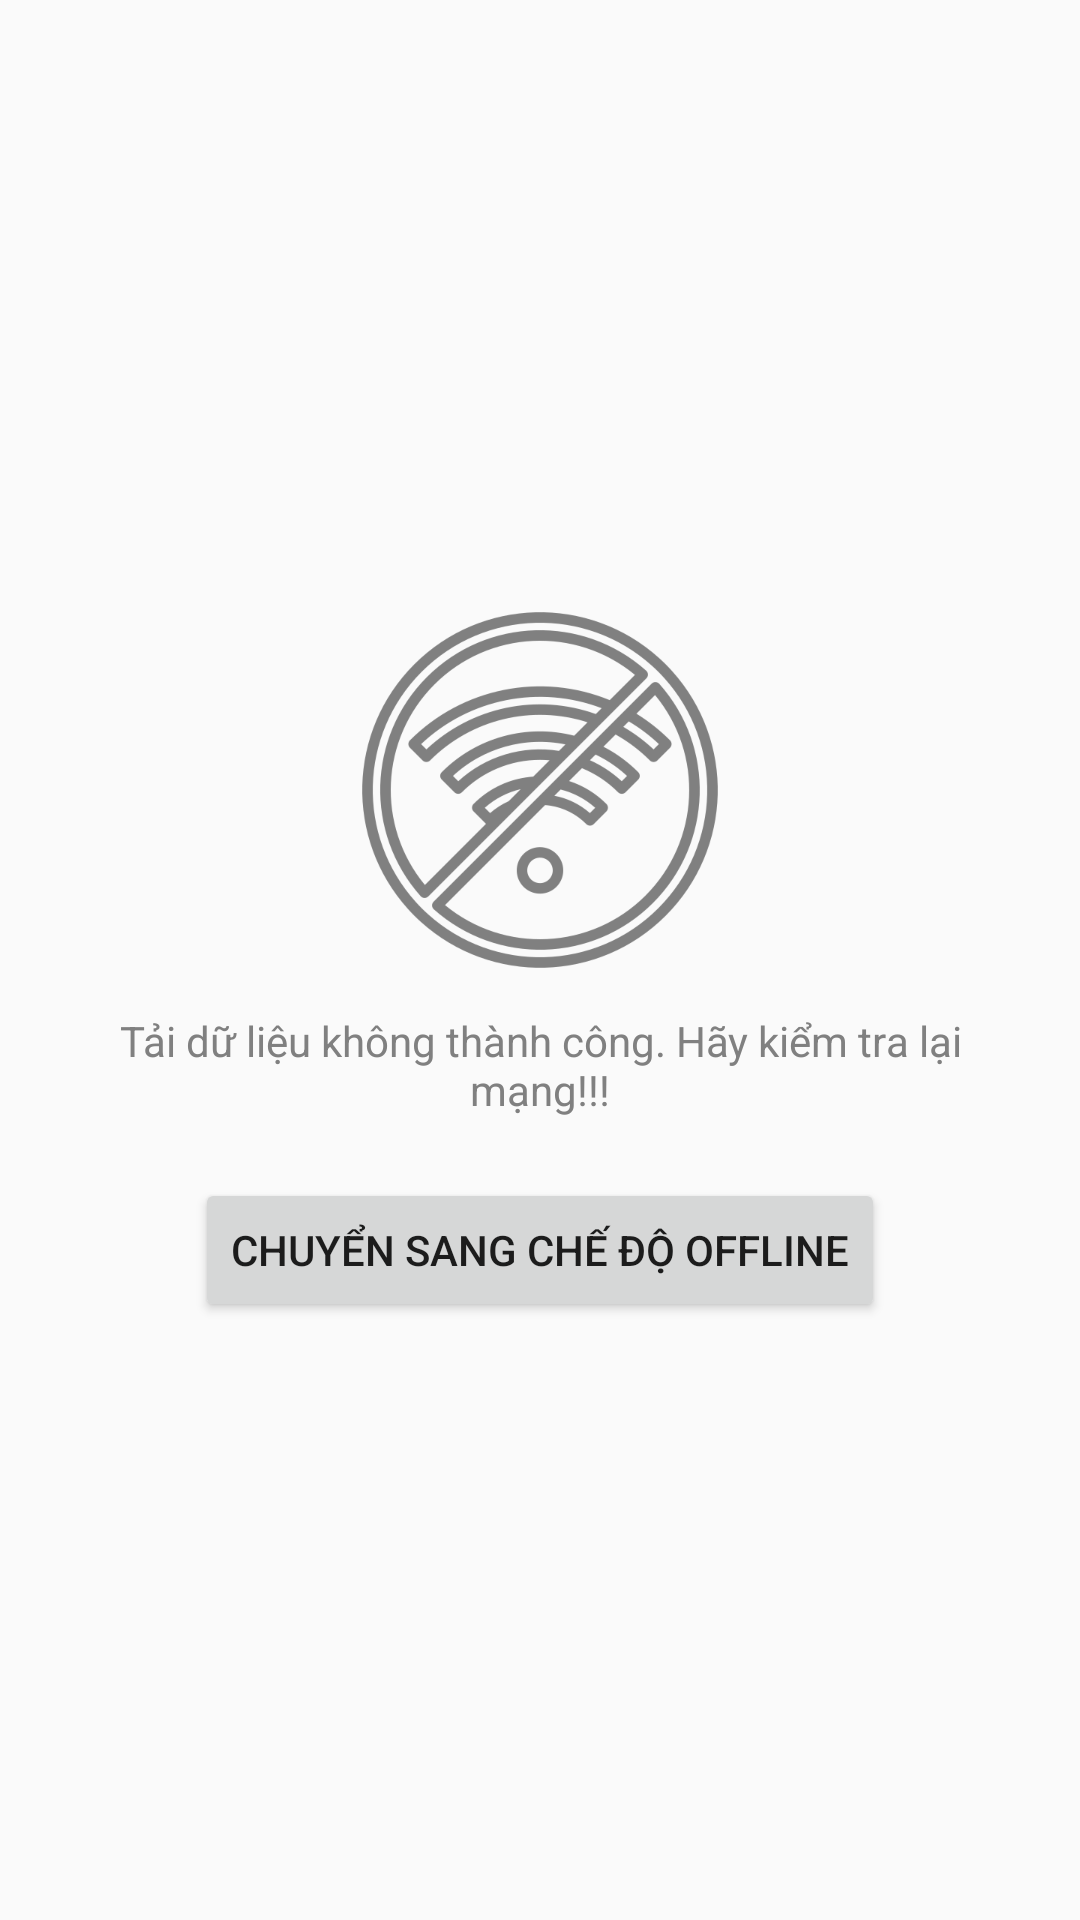

Here is an Android app screen rendered from its layout file. Give the layout XML and the strings, colors and styles it references.
<!-- AndroidManifest.xml: application theme ProjectDocTruyenOnline_Light -->
<!-- res/layout/fragment_no_internet.xml -->
<?xml version="1.0" encoding="utf-8"?>
<LinearLayout xmlns:android="http://schemas.android.com/apk/res/android"
    xmlns:app="http://schemas.android.com/apk/res-auto"
    xmlns:tools="http://schemas.android.com/tools"
    android:layout_width="match_parent"
    android:layout_height="match_parent"
    android:orientation="vertical"
    android:gravity="center"
    tools:context=".fragments.FragmentNoInternet">


    <ImageView
        android:id="@+id/img_NoInternet"
        android:layout_width="128dp"
        android:layout_height="128dp"
        android:src="@drawable/no_internet"/>

    <TextView
        android:layout_width="match_parent"
        android:layout_height="wrap_content"
        android:gravity="center"
        android:paddingHorizontal="@dimen/dimen_20"
        android:layout_marginTop="@dimen/dimen_10"
        android:textColor="@color/colorTextLight"
        android:text="@string/noInternet"/>

    <Button
        android:id="@+id/btn_offline"
        android:layout_width="wrap_content"
        android:layout_height="wrap_content"
        android:layout_marginTop="@dimen/dimen_20"
        android:text="@string/btnNoInternet"/>

</LinearLayout>
<!-- resources referenced by this layout -->
<resources>
  <color name="colorTextLight">#808080</color>
  <dimen name="dimen_10">10dp</dimen>
  <dimen name="dimen_20">20dp</dimen>
  <!-- drawable no_internet: png bitmap (drawable, 36174 bytes) -->
  <string name="btnNoInternet">Chuyển sang chế độ offline</string>
  <string name="noInternet">Tải dữ liệu không thành công. Hãy kiểm tra lại mạng!!!</string>
  <style name="ProjectDocTruyenOnline_Light" parent="Theme.AppCompat.Light.NoActionBar">
          
          <item name="colorPrimary">#eeeeee</item>
          <item name="colorPrimaryDark">@color/colorWhite</item>
          <item name="colorAccent">@color/colorGreen</item>
          <item name="android:textColorHint">@color/colorGreen</item>
          
          <item name="colorSecondary">@color/teal_200</item>
          <item name="colorSecondaryVariant">@color/teal_700</item>
          <item name="colorOnSecondary">@color/black</item>
          
          <item name="android:statusBarColor" tools:ignore="NewApi">@color/colorWhite</item>
          <item name="android:windowLightStatusBar" tools:ignore="NewApi">true</item>
          
          <item name="backgroundColor">#fff</item>
          <item name="textColor">#000</item>
          <item name="textColor1">#B3B3B3</item>
          <item name="textLinear">#ECECEC</item>
  
      </style>
  <color name="colorWhite">#FFFFFF</color>
  <color name="colorGreen">#0B8B10</color>
  <color name="teal_200">#FF03DAC5</color>
  <color name="teal_700">#FF018786</color>
  <color name="black">#FF000000</color>
</resources>
